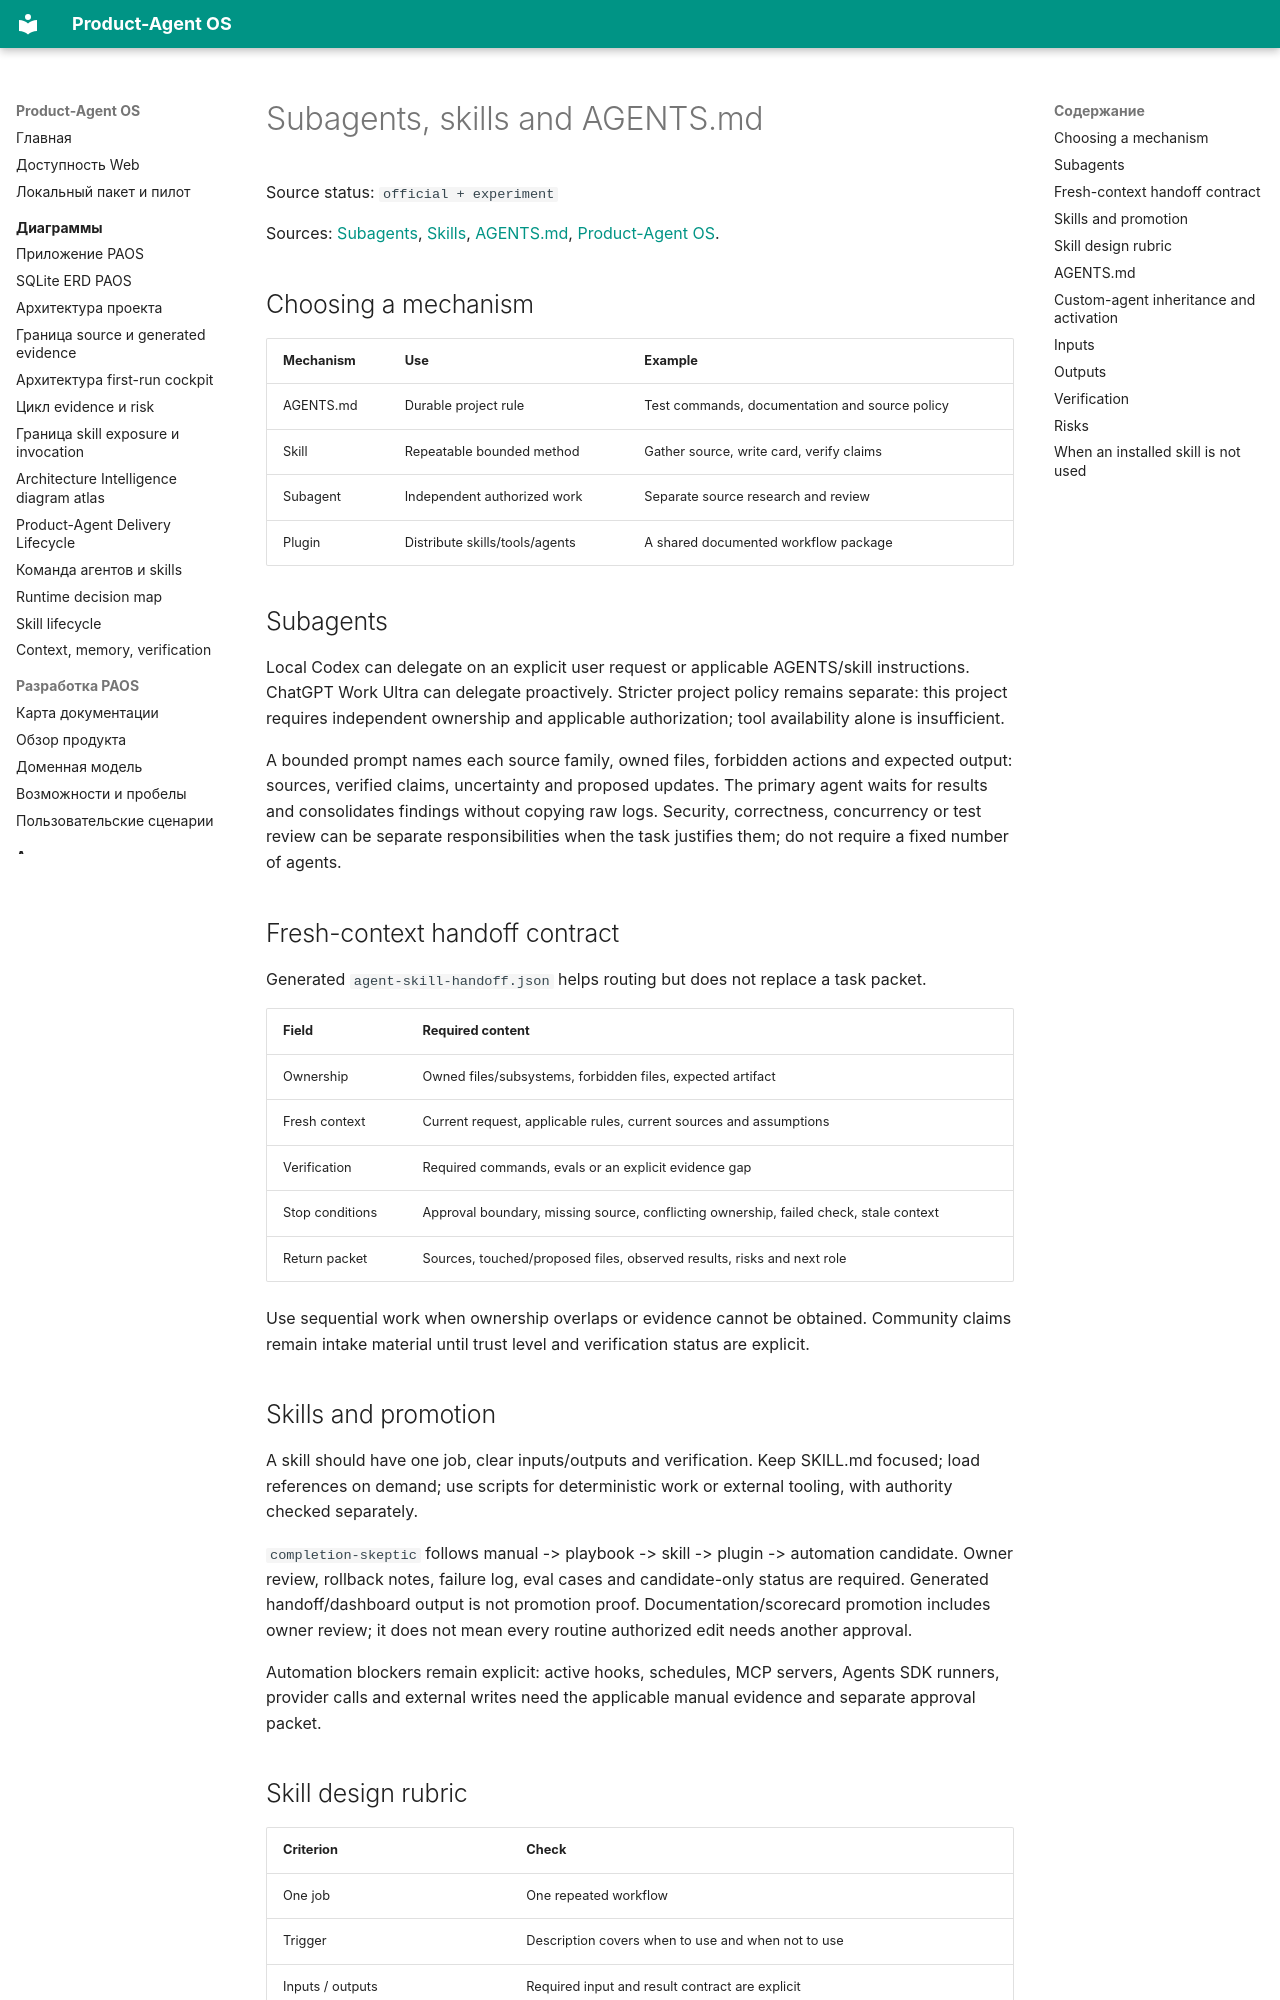

repository: alexroadcaster/product-agent-os · page: agent-systems/subagents-skills.en.html · generator: mkdocs

# Subagents, skills and AGENTS.md

Source status: `official + experiment`

Sources: [Subagents](https://learn.chatgpt.com/docs/agent-configuration/subagents), [Skills](https://learn.chatgpt.com/docs/build-skills), [AGENTS.md](https://learn.chatgpt.com/docs/agent-configuration/agents-md), [Product-Agent OS](../product-agent-os/index.md).

## Choosing a mechanism

| Mechanism | Use | Example |
| --- | --- | --- |
| AGENTS.md | Durable project rule | Test commands, documentation and source policy |
| Skill | Repeatable bounded method | Gather source, write card, verify claims |
| Subagent | Independent authorized work | Separate source research and review |
| Plugin | Distribute skills/tools/agents | A shared documented workflow package |

## Subagents

Local Codex can delegate on an explicit user request or applicable AGENTS/skill instructions. ChatGPT Work Ultra can delegate proactively. Stricter project policy remains separate: this project requires independent ownership and applicable authorization; tool availability alone is insufficient.

A bounded prompt names each source family, owned files, forbidden actions and expected output: sources, verified claims, uncertainty and proposed updates. The primary agent waits for results and consolidates findings without copying raw logs. Security, correctness, concurrency or test review can be separate responsibilities when the task justifies them; do not require a fixed number of agents.

## Fresh-context handoff contract

Generated `agent-skill-handoff.json` helps routing but does not replace a task packet.

| Field | Required content |
| --- | --- |
| Ownership | Owned files/subsystems, forbidden files, expected artifact |
| Fresh context | Current request, applicable rules, current sources and assumptions |
| Verification | Required commands, evals or an explicit evidence gap |
| Stop conditions | Approval boundary, missing source, conflicting ownership, failed check, stale context |
| Return packet | Sources, touched/proposed files, observed results, risks and next role |

Use sequential work when ownership overlaps or evidence cannot be obtained. Community claims remain intake material until trust level and verification status are explicit.

## Skills and promotion

A skill should have one job, clear inputs/outputs and verification. Keep SKILL.md focused; load references on demand; use scripts for deterministic work or external tooling, with authority checked separately.

`completion-skeptic` follows manual -> playbook -> skill -> plugin -> automation candidate. Owner review, rollback notes, failure log, eval cases and candidate-only status are required. Generated handoff/dashboard output is not promotion proof. Documentation/scorecard promotion includes owner review; it does not mean every routine authorized edit needs another approval.

Automation blockers remain explicit: active hooks, schedules, MCP servers, Agents SDK runners, provider calls and external writes need the applicable manual evidence and separate approval packet.
